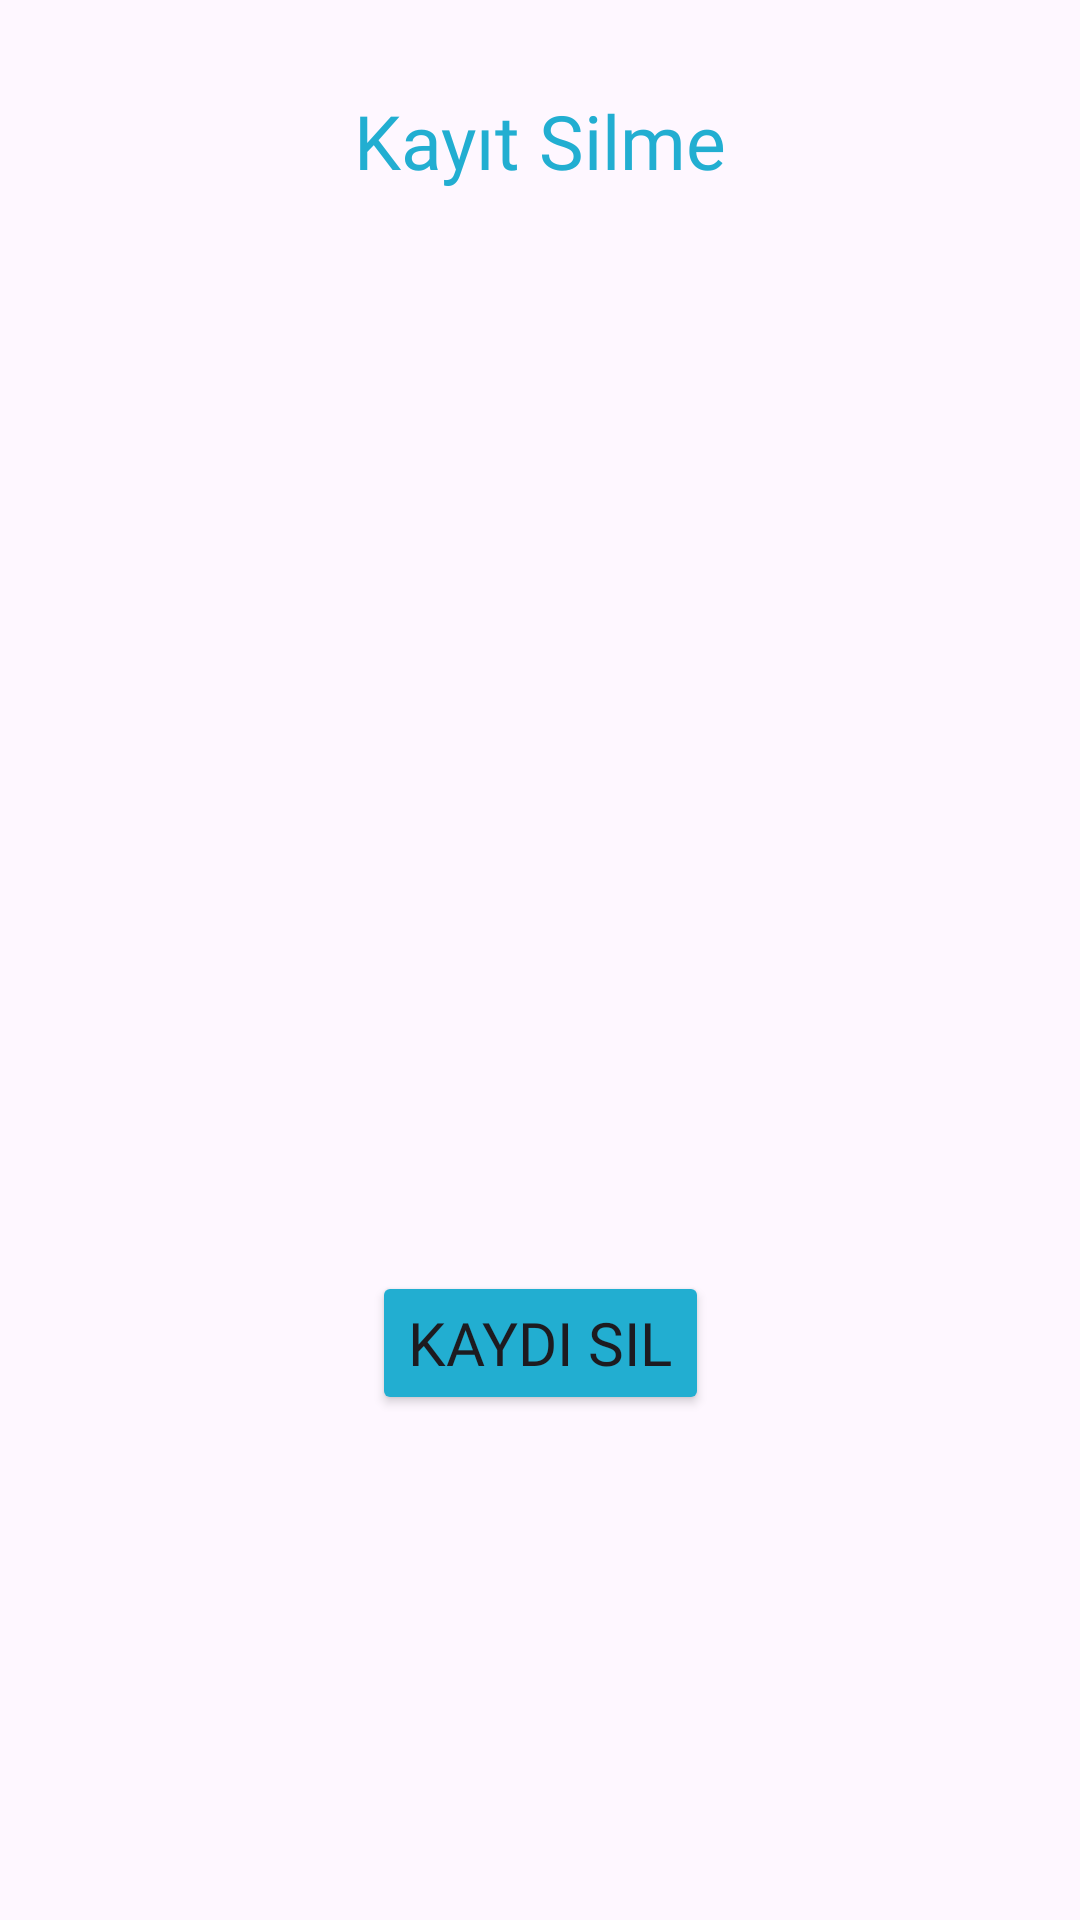

Reconstruct the res/layout file that produces this screen, plus the resources it refers to.
<!-- AndroidManifest.xml: application theme Theme._71DonemProje -->
<!-- res/layout/activity_kayit_sil.xml -->
<?xml version="1.0" encoding="utf-8"?>
<androidx.constraintlayout.widget.ConstraintLayout xmlns:android="http://schemas.android.com/apk/res/android"
    xmlns:app="http://schemas.android.com/apk/res-auto"
    xmlns:tools="http://schemas.android.com/tools"
    android:id="@+id/main"
    android:layout_width="match_parent"
    android:layout_height="match_parent"
    tools:context=".Activitys.KayitSil">
    <TextView
        android:id="@+id/kayitSilmeTxt"
        android:layout_width="0dp"
        android:layout_height="wrap_content"
        app:layout_constraintStart_toStartOf="parent"
        app:layout_constraintEnd_toEndOf="parent"
        app:layout_constraintTop_toTopOf="parent"
        app:layout_constraintWidth_percent="0.75"
        android:text="Kayıt Silme"
        android:textColor="@color/mavi"
        android:textSize="25sp"
        android:fontFamily="@font/madimi_one"
        android:gravity="center"
        android:layout_marginTop="30dp"/>
    <ListView
        android:id="@+id/kullaniciGosterLv"
        android:layout_width="0dp"
        android:layout_height="300dp"
        app:layout_constraintStart_toStartOf="@id/kayitSilmeTxt"
        app:layout_constraintEnd_toEndOf="@id/kayitSilmeTxt"
        app:layout_constraintTop_toBottomOf="@id/kayitSilmeTxt"
        android:layout_marginTop="30dp"
        />
    <Button
        android:id="@+id/kayitSilBtn"
        android:layout_width="wrap_content"
        android:layout_height="wrap_content"
        app:layout_constraintStart_toStartOf="@id/kayitSilmeTxt"
        app:layout_constraintEnd_toEndOf="@id/kayitSilmeTxt"
        app:layout_constraintTop_toBottomOf="@id/kullaniciGosterLv"
        android:layout_marginTop="30dp"
        android:text="Kaydı Sil"
        android:fontFamily="@font/madimi_one"
        android:textSize="20sp"
        android:backgroundTint="@color/mavi"
        />



</androidx.constraintlayout.widget.ConstraintLayout>
<!-- resources referenced by this layout -->
<resources>
  <color name="mavi"> #22aed1</color>
  <style name="Theme._71DonemProje" parent="Base.Theme._71DonemProje" />
  <style name="Base.Theme._71DonemProje" parent="Theme.Material3.DayNight.NoActionBar">
          
          
      </style>
</resources>
